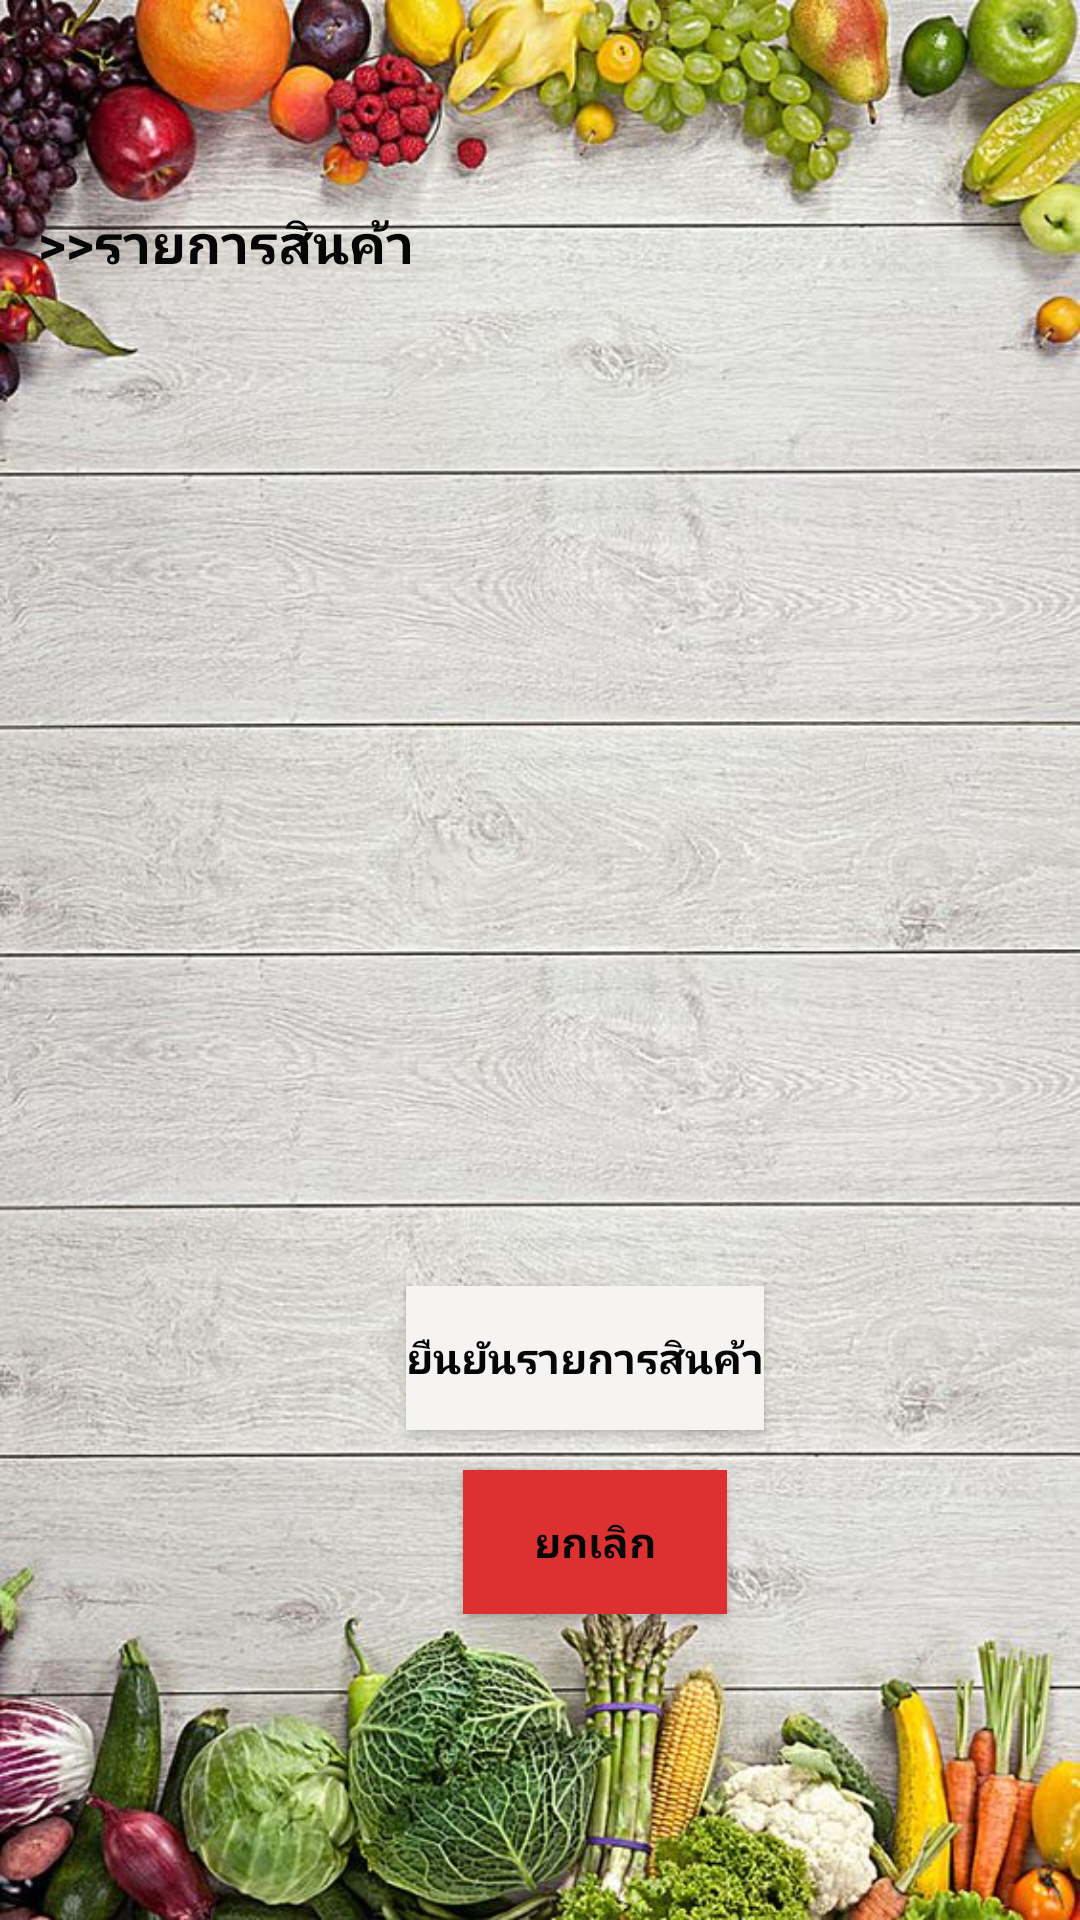

This screen was rendered from an Android layout file. Write that file and the resources it references.
<!-- AndroidManifest.xml: application theme AppTheme -->
<!-- res/layout/activity_order_list.xml -->
<?xml version="1.0" encoding="utf-8"?>
<androidx.constraintlayout.widget.ConstraintLayout xmlns:android="http://schemas.android.com/apk/res/android"
    xmlns:app="http://schemas.android.com/apk/res-auto"
    xmlns:tools="http://schemas.android.com/tools"
    android:layout_width="match_parent"
    android:layout_height="match_parent"
    android:background="@drawable/bg5"
    tools:context=".OrderListActivity">

    <TextView
        android:id="@+id/textView5"
        android:layout_width="163dp"
        android:layout_height="33dp"
        android:text=">>รายการสินค้า"
        android:textColor="@color/colorPrimary"
        android:textSize="18sp"
        android:textStyle="bold"
        app:layout_constraintBottom_toBottomOf="parent"
        app:layout_constraintEnd_toEndOf="parent"
        app:layout_constraintHorizontal_bias="0.064"
        app:layout_constraintStart_toStartOf="parent"
        app:layout_constraintTop_toTopOf="parent"
        app:layout_constraintVertical_bias="0.113" />

    <androidx.recyclerview.widget.RecyclerView
        android:id="@+id/recyclerView"
        android:layout_width="373dp"
        android:layout_height="251dp"
        android:layout_marginTop="28dp"
        app:layout_constraintEnd_toEndOf="@+id/textView5"
        app:layout_constraintHorizontal_bias="0.0"
        app:layout_constraintStart_toStartOf="@+id/textView5"
        app:layout_constraintTop_toBottomOf="@+id/textView5" />

    <Button
        android:id="@+id/buttonConfirm"
        android:layout_width="wrap_content"
        android:layout_height="wrap_content"
        android:layout_marginTop="48dp"
        android:background="@color/colorAccent"
        android:text="ยืนยันรายการสินค้า"
        android:textColor="@color/colorPrimary"
        android:textStyle="bold"
        app:layout_constraintEnd_toEndOf="@+id/recyclerView"
        app:layout_constraintHorizontal_bias="0.484"
        app:layout_constraintStart_toStartOf="@+id/recyclerView"
        app:layout_constraintTop_toBottomOf="@+id/recyclerView" />

    <Button
        android:id="@+id/buttonCancel"
        android:layout_width="wrap_content"
        android:layout_height="wrap_content"
        android:background="#DD3131"
        android:text="ยกเลิก"
        android:textColor="@color/colorPrimary"
        android:textStyle="bold"
        app:layout_constraintBottom_toBottomOf="parent"
        app:layout_constraintEnd_toEndOf="@+id/buttonConfirm"
        app:layout_constraintHorizontal_bias="0.611"
        app:layout_constraintStart_toStartOf="@+id/buttonConfirm"
        app:layout_constraintTop_toBottomOf="@+id/buttonConfirm"
        app:layout_constraintVertical_bias="0.117" />
</androidx.constraintlayout.widget.ConstraintLayout>
<!-- resources referenced by this layout -->
<resources>
  <color name="colorAccent">#F6F3F3</color>
  <color name="colorPrimary">#060606</color>
  <!-- drawable bg5: jpg bitmap (drawable, 140864 bytes) -->
  <style name="AppTheme" parent="Theme.AppCompat.Light.DarkActionBar">
          
          <item name="colorPrimary">@color/colorPrimary</item>
          <item name="colorPrimaryDark">@color/colorPrimaryDark</item>
          <item name="colorAccent">@color/colorAccent</item>
      </style>
  <color name="colorPrimaryDark">#00574B</color>
</resources>
